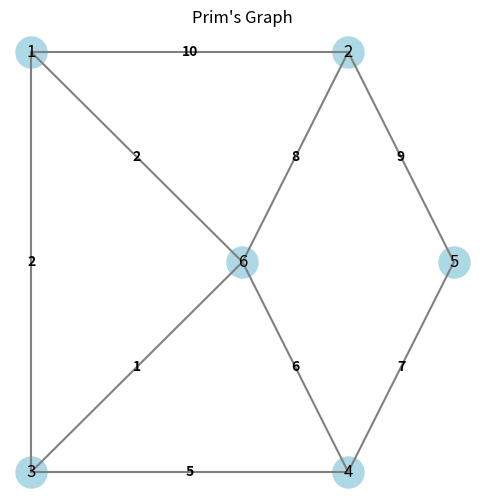

Recreate this plot in Python. (Note: this script raises an exception after producing the figure.)
import matplotlib.pyplot as plt
import numpy as np


adj_matrix = np.array(
    [
        [0, 10, 2, 0, 0, 2],
        [10, 0, 0, 0, 9, 8],
        [2, 0, 0, 5, 0, 1],
        [0, 0, 5, 0, 7, 6],
        [0, 9, 0, 7, 0, 0],
        [2, 8, 1, 6, 0, 0],
    ]
)

edges = [
    [3, 6],
    [1, 3],
    [4, 3],
    [5, 4],
    [2, 6],
]

# Define node positions manually
positions = {
    0: (0, 2),
    1: (3, 2),
    2: (0, 0),
    3: (3, 0),
    4: (4, 1),
    5: (2, 1),
}

# Draw the graph manually
plt.figure(figsize=(6, 6))
plt.axis("off")

# Draw edges
num_nodes = len(adj_matrix)
for i in range(num_nodes):
    for j in range(i, num_nodes):
        if adj_matrix[i, j] > 0:
            x_values = [positions[i][0], positions[j][0]]
            y_values = [positions[i][1], positions[j][1]]
            # label_x = x_values[0] * 0.7 + x_values[1] * 0.3
            # label_y = y_values[0] * 0.7 + y_values[1] * 0.3  # Near the starting point
            label_x = x_values[0] * 0.5 + x_values[1] * 0.5
            label_y = y_values[0] * 0.5 + y_values[1] * 0.5  # In the middle

            plt.plot(x_values, y_values, "gray")
            # plt.arrow(mid_x2, mid_y2, x_end - mid_x2, y_end - mid_y2,
            #                       head_width=0.05, head_length=0.07, fc='gray', ec='gray', length_includes_head=True)
            plt.text(
                label_x,
                label_y,
                str(adj_matrix[i, j]),
                fontweight="bold",
                fontsize=10,
                color="black",
                ha="center",
                va="center",
            )

# Draw select edges
# for [i,j] in edges:
#     x_values = [positions[i-1][0], positions[j-1][0]]
#     y_values = [positions[i-1][1], positions[j-1][1]]
#     # label_x = x_values[0] * 0.7 + x_values[1] * 0.3
#     # label_y = y_values[0] * 0.7 + y_values[1] * 0.3  # Near the starting point
#     label_x = x_values[0] * 0.5 + x_values[1] * 0.5
#     label_y = y_values[0] * 0.5 + y_values[1] * 0.5  # In the middle
#
#     plt.plot(x_values, y_values, "gray")
#     # plt.arrow(mid_x2, mid_y2, x_end - mid_x2, y_end - mid_y2,
#     #                       head_width=0.05, head_length=0.07, fc='gray', ec='gray', length_includes_head=True)
#     plt.text(
#         label_x,
#         label_y,
#         str(adj_matrix[i-1, j-1]),
#         fontweight="bold",
#         fontsize=10,
#         color="black",
#         ha="center",
#         va="center",
#     )
# Draw nodes
for node, (x, y) in positions.items():
    node = node + 1
    # if node == next_correct:
    #     plt.scatter(x, y, s=500, color="green")
    #     plt.text(
    #         x, y, str(node), fontweight="bold", fontsize=12, ha="center", va="center"
    #     )
    #     next_correct = forward[2][next_correct - 1]
    # else:
    plt.scatter(x, y, s=500, color="lightblue")
    plt.text(x, y, str(node), fontsize=12, ha="center", va="center")

plt.title("Prim's Graph")
# plt.show()
plt.savefig("./graphs/prims_graph", dpi=300)
